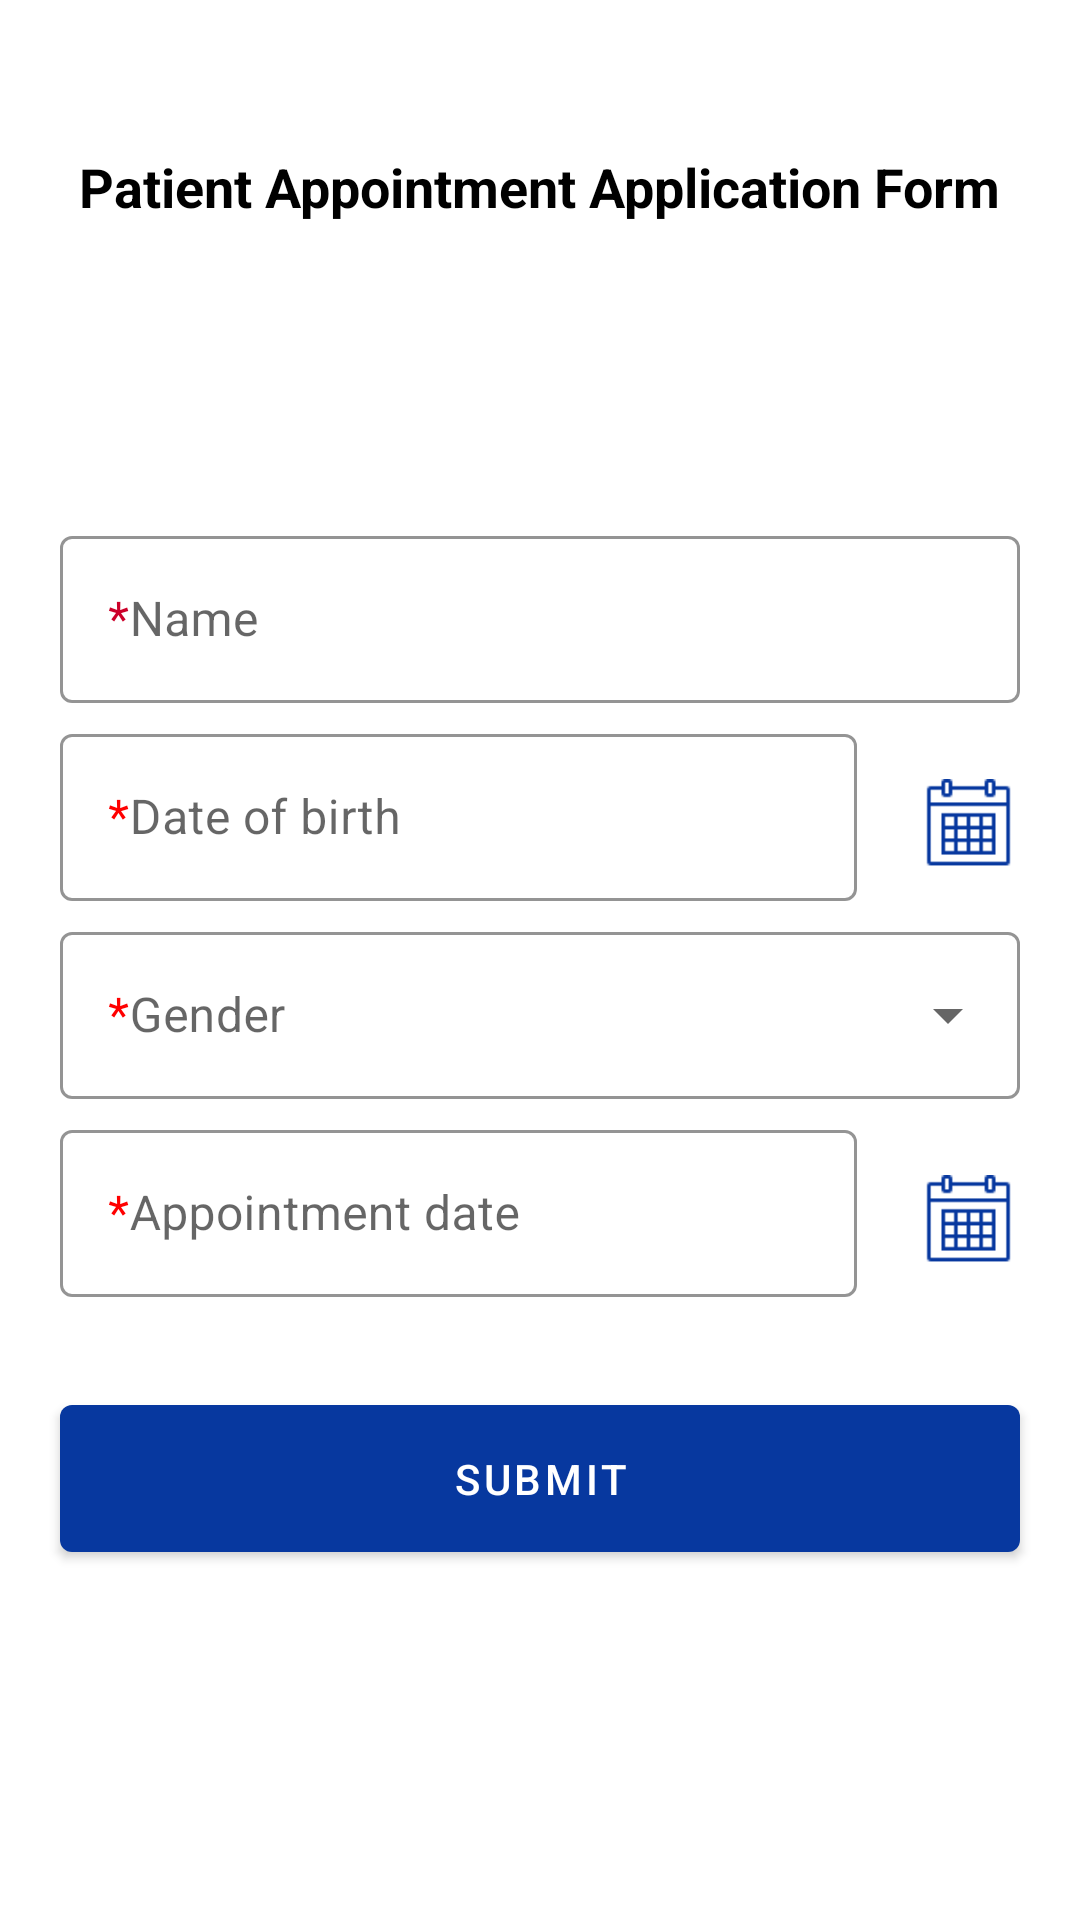

Android layout source for this screen:
<!-- AndroidManifest.xml: application theme AppTheme -->
<!-- res/layout/fragment_patient_appt_form.xml -->
<?xml version="1.0" encoding="utf-8"?>
<LinearLayout xmlns:android="http://schemas.android.com/apk/res/android"
    xmlns:app="http://schemas.android.com/apk/res-auto"
    xmlns:tools="http://schemas.android.com/tools"
    android:layout_width="match_parent"
    android:layout_height="match_parent"
    android:orientation="vertical"
    app:layout_behavior="@string/appbar_scrolling_view_behavior"
    tools:context=".ui.appointment.view.activity.MainActivity"
    tools:showIn="@layout/activity_main">
    <androidx.core.widget.NestedScrollView
        android:layout_width="match_parent"
        android:layout_height="match_parent">
    <LinearLayout
        android:layout_width="match_parent"
        android:layout_height="match_parent"
        android:orientation="vertical">
    <TextView
        android:id="@+id/textView"
        style="@style/title_text"
        android:layout_width="wrap_content"
        android:layout_height="wrap_content"
        android:layout_gravity="center"
        android:layout_marginTop="50dp"
        android:text="Patient Appointment Application Form" />

    <TextView
        android:id="@+id/txt_show_error"
        style="@style/error_text"
        android:layout_width="wrap_content"
        android:layout_height="wrap_content"
        android:layout_gravity="center"
        android:layout_marginLeft="20dp"
        android:layout_marginTop="50dp"
        android:layout_marginRight="20dp" />


    <com.google.android.material.textfield.TextInputLayout
        android:id="@+id/txt_lay_name"
        style="@style/Widget.MaterialComponents.TextInputLayout.OutlinedBox"
        android:layout_width="match_parent"
        android:layout_height="wrap_content"
        android:layout_marginLeft="20dp"
        android:layout_marginTop="30dp"
        android:layout_marginRight="20dp"
        android:hint="@string/hint_name"
        app:boxStrokeColor="@color/grey"
        app:boxStrokeWidth="1dp">

        <com.google.android.material.textfield.TextInputEditText
            android:id="@+id/edt_name"
            android:layout_width="match_parent"
            android:layout_height="wrap_content"
            />

    </com.google.android.material.textfield.TextInputLayout>


    <LinearLayout
        android:layout_width="match_parent"
        android:layout_height="wrap_content"
        android:layout_marginLeft="20dp"
        android:layout_marginTop="5dp"
        android:weightSum="7"
        android:orientation="horizontal">

        <com.google.android.material.textfield.TextInputLayout
            android:id="@+id/txtlay_dob"
            style="@style/Widget.MaterialComponents.TextInputLayout.OutlinedBox"
            android:layout_width="0dp"
            android:layout_weight="6"
            android:layout_height="wrap_content"
            android:hint="@string/hint_dob"
            app:boxStrokeColor="@color/grey"
            app:boxStrokeWidth="1dp"
            >

            <com.google.android.material.textfield.TextInputEditText
                android:id="@+id/edt_dob"
                android:layout_width="match_parent"
                android:layout_height="wrap_content"
                android:editable="false" />

        </com.google.android.material.textfield.TextInputLayout>

        <ImageView
            android:id="@+id/img_dob"
            android:layout_width="30dp"
            android:layout_height="30dp"
            android:layout_weight="1"
            android:layout_marginTop="5dp"
            android:layout_gravity="center"
            android:src="@drawable/ic_calendar"
             />
    </LinearLayout>

    <com.google.android.material.textfield.TextInputLayout
        style="@style/Widget.MaterialComponents.TextInputLayout.OutlinedBox.ExposedDropdownMenu"
        android:layout_width="match_parent"
        android:layout_height="wrap_content"
        android:layout_marginLeft="20dp"
        android:layout_marginTop="5dp"
        android:layout_marginRight="20dp"
        android:hint="@string/hint_gender"
        app:boxStrokeColor="@color/grey"
        app:boxStrokeWidth="1dp">

        <AutoCompleteTextView
            android:id="@+id/edt_gender"
            android:layout_width="match_parent"
            android:layout_height="wrap_content"
            android:editable="false" />

    </com.google.android.material.textfield.TextInputLayout>

        <LinearLayout
            android:layout_width="match_parent"
            android:layout_height="wrap_content"
            android:layout_marginLeft="20dp"
            android:layout_marginTop="5dp"
            android:weightSum="7"
            android:orientation="horizontal">

        <com.google.android.material.textfield.TextInputLayout
            android:id="@+id/txtlay_appt_date"
            style="@style/Widget.MaterialComponents.TextInputLayout.OutlinedBox"
            android:layout_width="0dp"
            android:layout_weight="6"
            android:layout_height="wrap_content"
            android:hint="@string/hint_appt_date"
            app:boxStrokeColor="@color/grey"
            app:boxStrokeWidth="1dp"
            >

            <com.google.android.material.textfield.TextInputEditText
                android:id="@+id/edt_appt_date"
                android:layout_width="match_parent"
                android:layout_height="wrap_content"
                android:editable="false" />

        </com.google.android.material.textfield.TextInputLayout>

        <ImageView
            android:id="@+id/img_appt_date"
            android:layout_width="30dp"
            android:layout_height="30dp"
            android:layout_weight="1"
            android:layout_marginTop="5dp"
            android:layout_gravity="center"
            android:src="@drawable/ic_calendar"
             />
    </LinearLayout>

    <com.google.android.material.button.MaterialButton
        android:id="@+id/btn_submit"
        android:layout_width="match_parent"
        android:layout_height="wrap_content"
        android:layout_gravity="center"
        android:layout_marginLeft="20dp"
        android:layout_marginTop="30dp"
        android:layout_marginRight="20dp"
        android:padding="15dp"
        android:text="Submit" />
    </LinearLayout>
    </androidx.core.widget.NestedScrollView>
</LinearLayout>
<!-- res/layout/activity_main.xml (included above) -->
<?xml version="1.0" encoding="utf-8"?>
<androidx.coordinatorlayout.widget.CoordinatorLayout xmlns:android="http://schemas.android.com/apk/res/android"
    xmlns:app="http://schemas.android.com/apk/res-auto"
    xmlns:tools="http://schemas.android.com/tools"
    android:layout_width="match_parent"
    android:layout_height="match_parent"
    tools:context=".ui.appointment.view.activity.MainActivity">

    <com.google.android.material.appbar.AppBarLayout
        android:layout_width="match_parent"
        android:layout_height="wrap_content"
        android:theme="@style/AppTheme.AppBarOverlay">

        <androidx.appcompat.widget.Toolbar
            android:id="@+id/toolbar"
            android:layout_width="match_parent"
            android:layout_height="?attr/actionBarSize"
            android:background="?attr/colorPrimary"
            app:popupTheme="@style/AppTheme.PopupOverlay" />

    </com.google.android.material.appbar.AppBarLayout>

    <include layout="@layout/content_main" />

    <com.google.android.material.floatingactionbutton.FloatingActionButton
        android:id="@+id/fab"
        android:layout_width="wrap_content"
        android:layout_height="wrap_content"
        android:layout_gravity="bottom|end"
        android:layout_margin="@dimen/fab_margin"
        app:backgroundTint="@color/colorAccent"
        app:srcCompat="@android:drawable/ic_input_add" />

</androidx.coordinatorlayout.widget.CoordinatorLayout>
<!-- res/layout/content_main.xml (included above) -->
<?xml version="1.0" encoding="utf-8"?>
<androidx.constraintlayout.widget.ConstraintLayout xmlns:android="http://schemas.android.com/apk/res/android"
    xmlns:app="http://schemas.android.com/apk/res-auto"
    xmlns:tools="http://schemas.android.com/tools"
    android:layout_width="match_parent"
    android:layout_height="match_parent"
    android:layout_marginTop="20dp"
    app:layout_behavior="@string/appbar_scrolling_view_behavior"
    tools:context=".ui.appointment.view.activity.MainActivity"
    tools:showIn="@layout/activity_main">

    <androidx.recyclerview.widget.RecyclerView
        android:id="@+id/rcy_patient"
        android:layout_width="match_parent"
        android:layout_height="match_parent"
        app:layout_constraintBottom_toBottomOf="parent"
        app:layout_constraintEnd_toEndOf="parent"
        app:layout_constraintStart_toStartOf="parent"
        app:layout_constraintTop_toTopOf="parent" />


</androidx.constraintlayout.widget.ConstraintLayout>
<!-- resources referenced by this layout -->
<resources>
  <color name="colorAccent">#D81B60</color>
  <color name="grey">#D3D3D3</color>
  <!-- drawable ic_calendar: png bitmap (drawable-xhdpi, 418 bytes) -->
  <string name="hint_appt_date"><font fgcolor="#FF0000">*</font>Appointment date </string>
  <string name="hint_dob"><font fgcolor="#FF0000">*</font>Date of birth </string>
  <string name="hint_gender"><font fgcolor="#FF0000">*</font>Gender </string>
  <string name="hint_name"><font color="#cc0029">*</font>Name</string>
  <style name="AppTheme.AppBarOverlay" parent="ThemeOverlay.MaterialComponents.ActionBar" />
  <style name="AppTheme.PopupOverlay" parent="ThemeOverlay.MaterialComponents.Toolbar.Primary">
          <item name="android:textColorPrimary">@color/white</item>
          <item name="android:titleTextColor">@color/white</item>
      </style>
  <style name="error_text">
          <item name="android:textSize">14sp</item>
          <item name="android:textStyle">bold</item>
          <item name="android:textColor">@color/red</item>
      </style>
  <style name="title_text">
          <item name="android:textSize">18sp</item>
          <item name="android:textStyle">bold</item>
          <item name="android:textColor">@color/black</item>
      </style>
  <style name="AppTheme" parent="Theme.MaterialComponents.Light">
          
          <item name="colorPrimary">@color/colorPrimary</item>
          <item name="colorPrimaryDark">@color/colorPrimaryDark</item>
          <item name="colorAccent">@color/colorAccent</item>
      </style>
  <color name="white">#ffffff</color>
  <color name="red">#FF0000</color>
  <color name="black">#000000</color>
  <color name="colorPrimary">#07389f</color>
  <color name="colorPrimaryDark">#062F87</color>
</resources>
